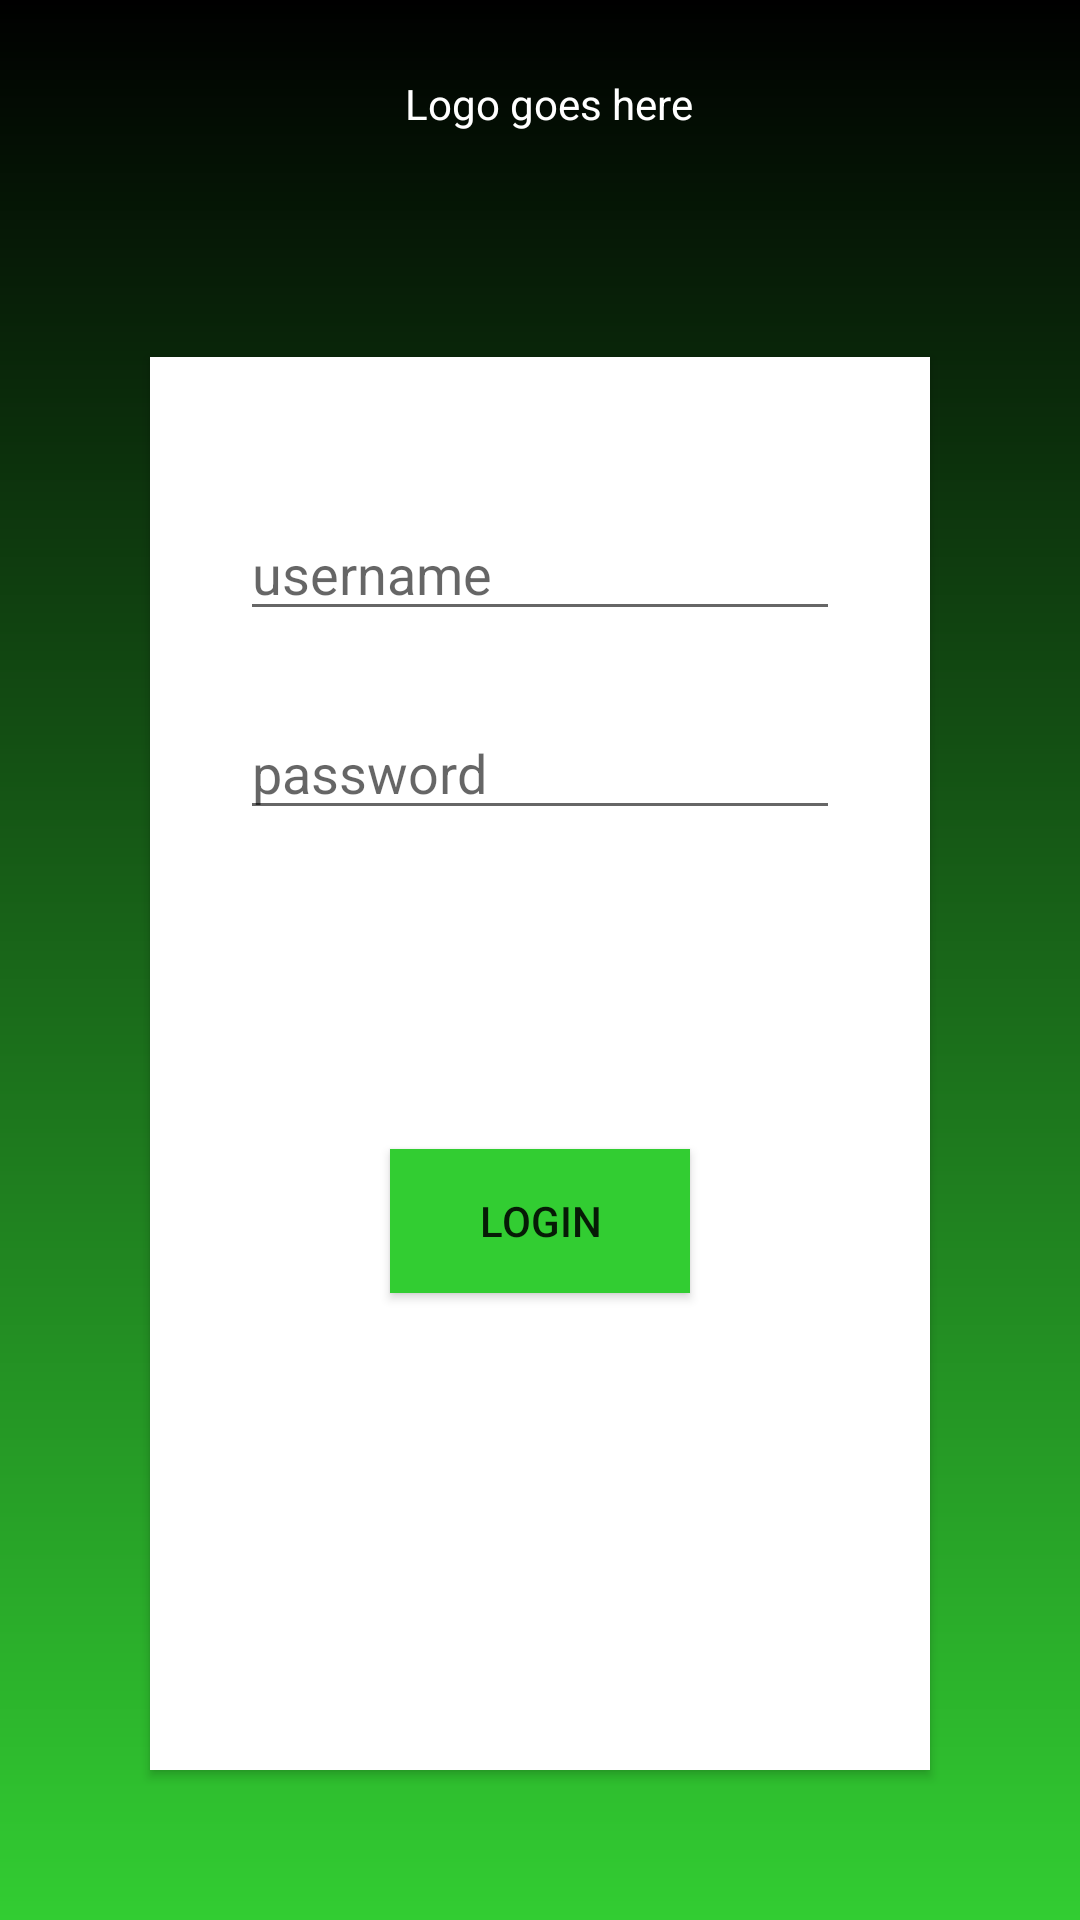

Android layout source for this screen:
<!-- AndroidManifest.xml: application theme AppTheme -->
<!-- res/layout/login.xml -->
<?xml version="1.0" encoding="utf-8"?>
<LinearLayout xmlns:android="http://schemas.android.com/apk/res/android"
    android:orientation="vertical" android:layout_width="match_parent"
    android:layout_height="match_parent"
    android:background="@drawable/login_gradient">
    <TextView
        android:layout_width="wrap_content"
        android:layout_height="wrap_content"
        android:layout_marginLeft="135dp"
        android:layout_marginTop="25dp"
        android:text="Logo goes here"
        android:textColor="#FFFFFF"
        />
    <RelativeLayout
        android:layout_width="match_parent"
        android:layout_height="match_parent"
        android:background="#FFFFFF"
        android:layout_marginRight="50dp"
        android:layout_marginLeft="50dp"
        android:layout_marginTop="75dp"
        android:layout_marginBottom="50dp"
        android:elevation="2dp">
        <EditText
            android:id="@+id/username"
            android:layout_width="200dp"
            android:layout_height="wrap_content"
            android:layout_marginTop="50dp"
            android:layout_centerHorizontal="true"
            android:hint="username"/>
        <EditText
            android:id="@+id/password"
            android:layout_width="200dp"
            android:layout_height="wrap_content"
            android:layout_below="@id/username"
            android:layout_marginTop="25dp"
            android:layout_centerHorizontal="true"
            android:inputType="textPassword"
            android:hint="password"/>
        <EditText
            android:id="@+id/confirm"
            android:layout_width="200dp"
            android:layout_height="wrap_content"
            android:layout_below="@id/password"
            android:layout_marginTop="15dp"
            android:layout_centerHorizontal="true"
            android:inputType="textPassword"
            android:visibility="invisible"
            android:hint="confirm password"/>
        <Button
            android:id="@+id/login_submit"
            android:layout_width="100dp"
            android:layout_height="wrap_content"
            android:text="Login"
            android:layout_centerHorizontal="true"
            android:layout_marginTop="50dp"
            android:background="#32CD32"
            android:layout_below="@id/confirm"
            android:onClick="submitLogin"/>
        <TextView
            android:id="@+id/errormsg"
            android:layout_width="match_parent"
            android:layout_height="match_parent"
            android:layout_centerHorizontal="true"
            android:layout_below="@id/login_submit"
            android:textColor="#FF0000"/>
    </RelativeLayout>
</LinearLayout>
<!-- resources referenced by this layout -->
<resources>
  <!-- drawable login_gradient (drawable) -->
  <?xml version="1.0" encoding="utf-8"?>
  <shape xmlns:android="http://schemas.android.com/apk/res/android"
      android:shape="rectangle">
      <gradient
          android:angle="90"
          android:startColor="#32CD32"
          android:endColor="#000000"
          android:type="linear"/>
  </shape>
  <style name="AppTheme" parent="Theme.AppCompat.Light.DarkActionBar">
          
          <item name="colorPrimary">@color/colorPrimary</item>
          <item name="colorPrimaryDark">@color/colorPrimaryDark</item>
          <item name="colorAccent">@color/colorAccent</item>
      </style>
  <!-- not gathered from this repository: default colours our renderer supplied (Android Studio template values) -->
  <color name="colorPrimary">#FF6200EE</color>
  <color name="colorPrimaryDark">#FF3700B3</color>
  <color name="colorAccent">#FF03DAC5</color>
</resources>
